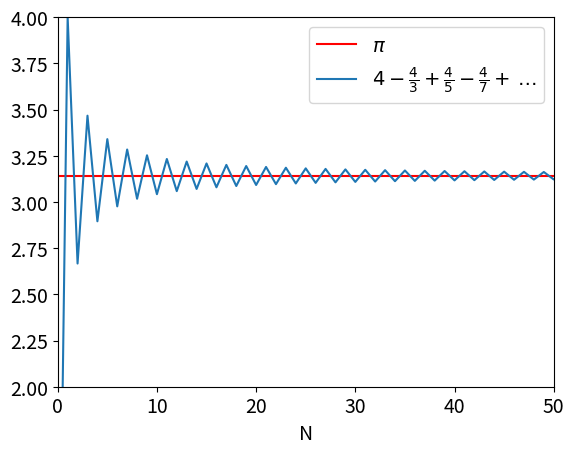

This chart was generated by the following Python code:
import numpy as np
import matplotlib
import matplotlib.pyplot as plt

matplotlib.rcParams.update({'font.size': 14})  # Use larger font for plots.

def almost_pi(N):
    return 4 * sum([(-1)**k / (2*k+1) for k in range(N)])

Ns = range(120)
pi = [almost_pi(N) for N in Ns]
plt.axhline(np.pi, label=r"$\pi$", color="red")
plt.plot(Ns, pi, label=r"$4 - \frac{4}{3} + \frac{4}{5} - \frac{4}{7} + \dots$")
plt.xlabel("N")
plt.xlim([0, 50])
plt.ylim([2, 4])
plt.legend()
# plt.show()

plt.savefig("pi_approximation.png", dpi=150, transparent=True)  # Uncomment to save high-resolution figure to disk.

